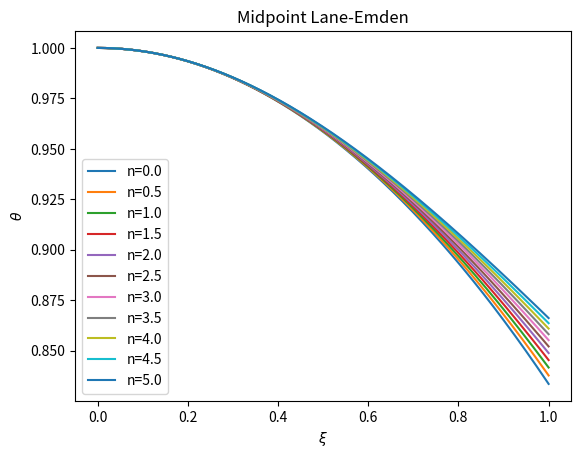

The matplotlib source for this figure:
import numpy as np
import matplotlib.pyplot as plt

def phigrad(xi, n, theta0, phi0):

    if xi == 0:
        out = 0
    else:
        out = ((-2/xi)*phi0) - theta0**n
    return out


def thetagrad(phi0):
    out = phi0
    return out

def midpoint(h, n, func1, ic1, func2=None, ic2=None):
    """

    :param h:
    :param n:
    :param func1:
    :param ic1:
    :param func2:
    :param ic2:
    :return:
    """

    xivalues = np.arange(0, 1+h, h)
    steps = len(xivalues)
    thetasol = np.arange(0, 1+h, h)
    phisol = np.arange(0, 1+h, h)
    # defining inital conditions
    thetasol[0] = ic2
    phisol[0] = ic1

    for i in range(1, steps):
        # euler to find midpoint
        phisolmid = phisol[i-1] + (h/2)*func1(xivalues[i-1], n, thetasol[i-1], phisol[i-1])
        # using euler to find midpoint
        thetasolmid = thetasol[i - 1] + (h/2) * func2(phisol[i - 1])

        # using midpoint to find next point
        phisol[i] = phisol[i-1] + h*func1(xivalues[i-1], n, thetasolmid, phisolmid)
        # using gradient of midpoint to find next point
        thetasol[i] = thetasol[i-1] + h*func2(phisolmid)

    return xivalues, thetasol


for l in np.arange(0, 5.5, 0.5):
    out = midpoint(0.001, l, phigrad, 0, thetagrad, 1)
    plt.plot(out[0], out[1], label="n=%.1f" %l)


plt.legend()
plt.title('Midpoint Lane-Emden')
plt.xlabel(r'$\xi$')
plt.ylabel(r'$\theta$')
plt.show()
